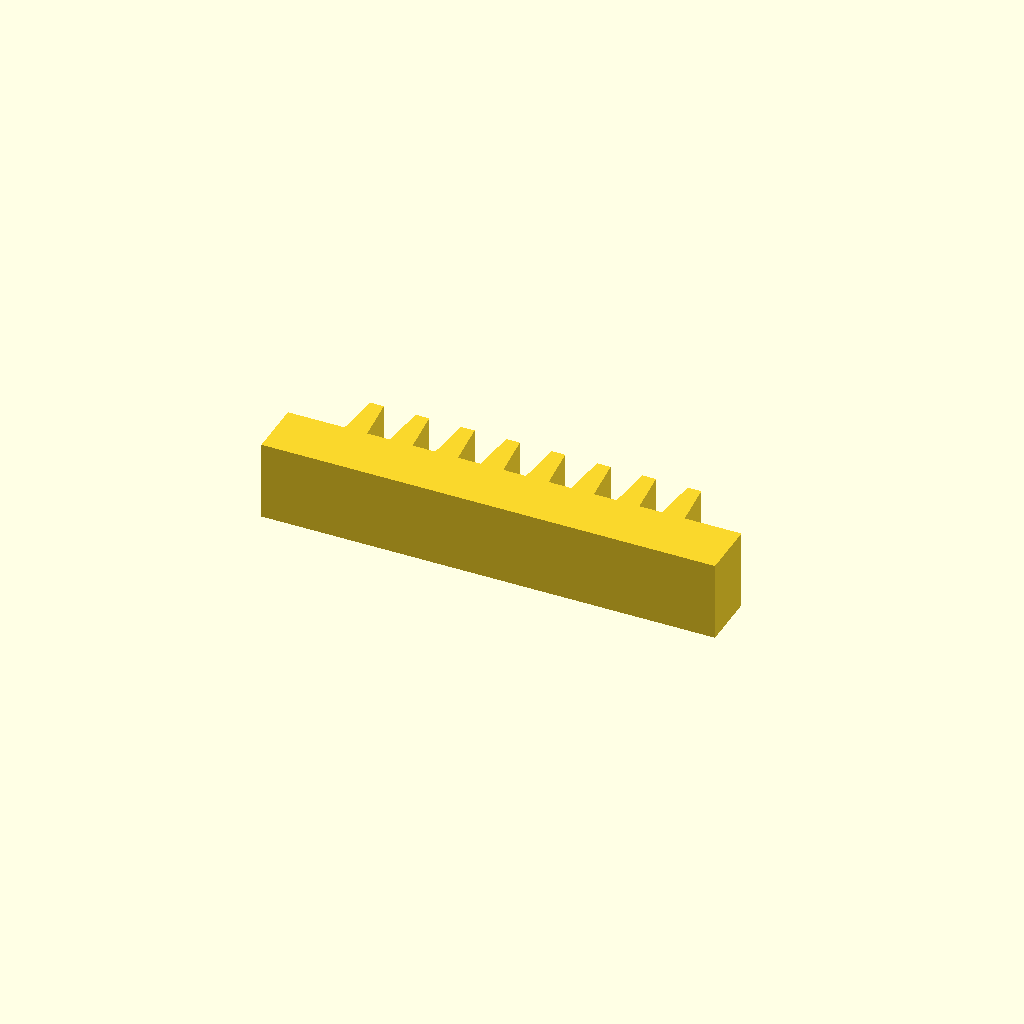
Cell 1: the model at its default parameters.
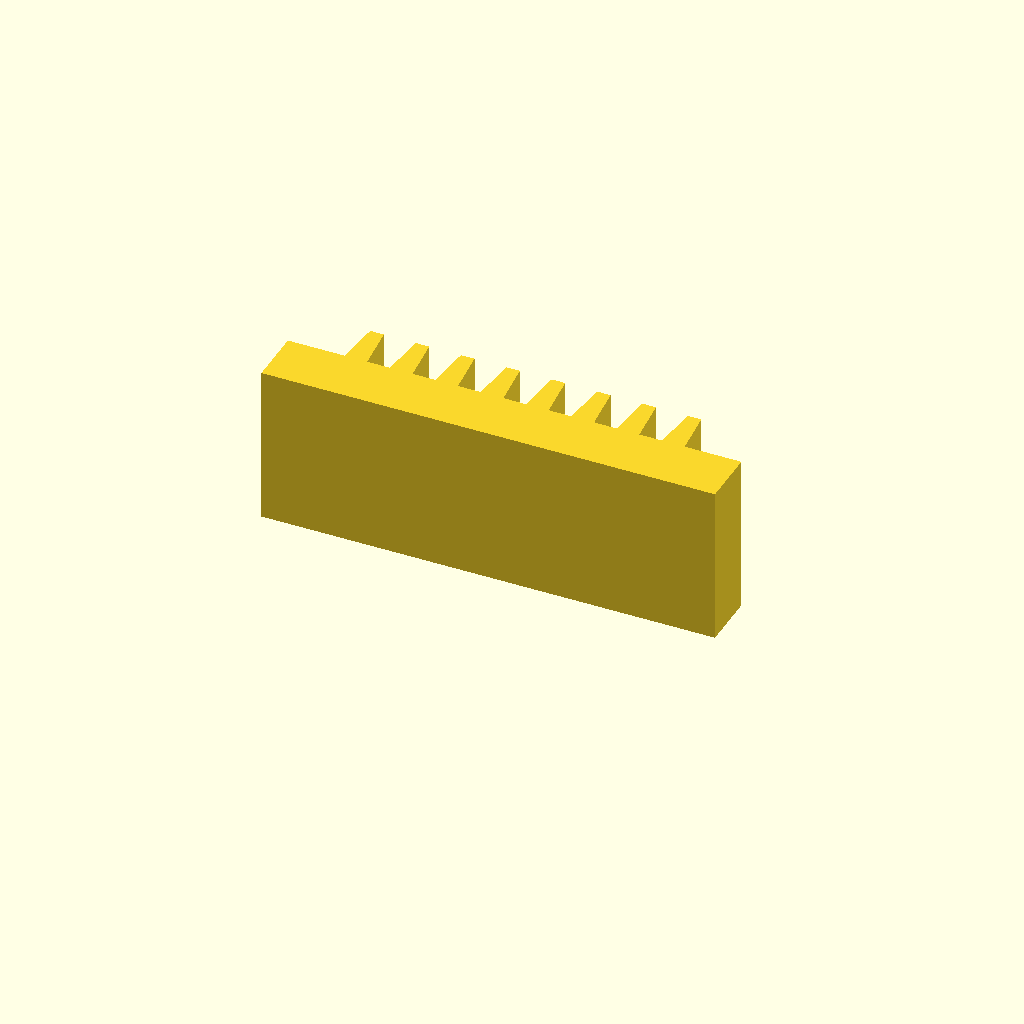
Cell 2: the same model with profile_height = 28.
All cells are drawn from one camera (rotation 55°, 0°, 25°, orthographic, colour scheme Cornfield), so only the parameter changes between them.
OpenSCAD source file optional_data/data/sketch1/rackbars/part_0094.scad:
$fn = 32;

// ----------------------------------------------------------------------
// Gear rack: 8 teeth on a 80 mm bar, pitch 8 mm
// ----------------------------------------------------------------------

// --- parameters (mm) ---
profile_height = 14;      // extrusion height
profile_points = 36;      // points of the closed outline

profile = [[0, 0], [80, 0], [80, 10], [70, 10], [69.2, 18], [66.8, 18], [66, 10], [62, 10], [61.2, 18], [58.8, 18], [58, 10], [54, 10], [53.2, 18], [50.8, 18], [50, 10], [46, 10], [45.2, 18], [42.8, 18], [42, 10], [38, 10], [37.2, 18], [34.8, 18], [34, 10], [30, 10], [29.2, 18], [26.8, 18], [26, 10], [22, 10], [21.2, 18], [18.8, 18], [18, 10], [14, 10], [13.2, 18], [10.8, 18], [10, 10], [0, 10]];  // single closed polygon, 36 points, counter clockwise

// --- the one profile operation ---
linear_extrude(height = profile_height) polygon(points = profile);
Parameter table extracted from the source (name, type, default, range or options):
profile_height: number, default 14
profile_points: number, default 36
